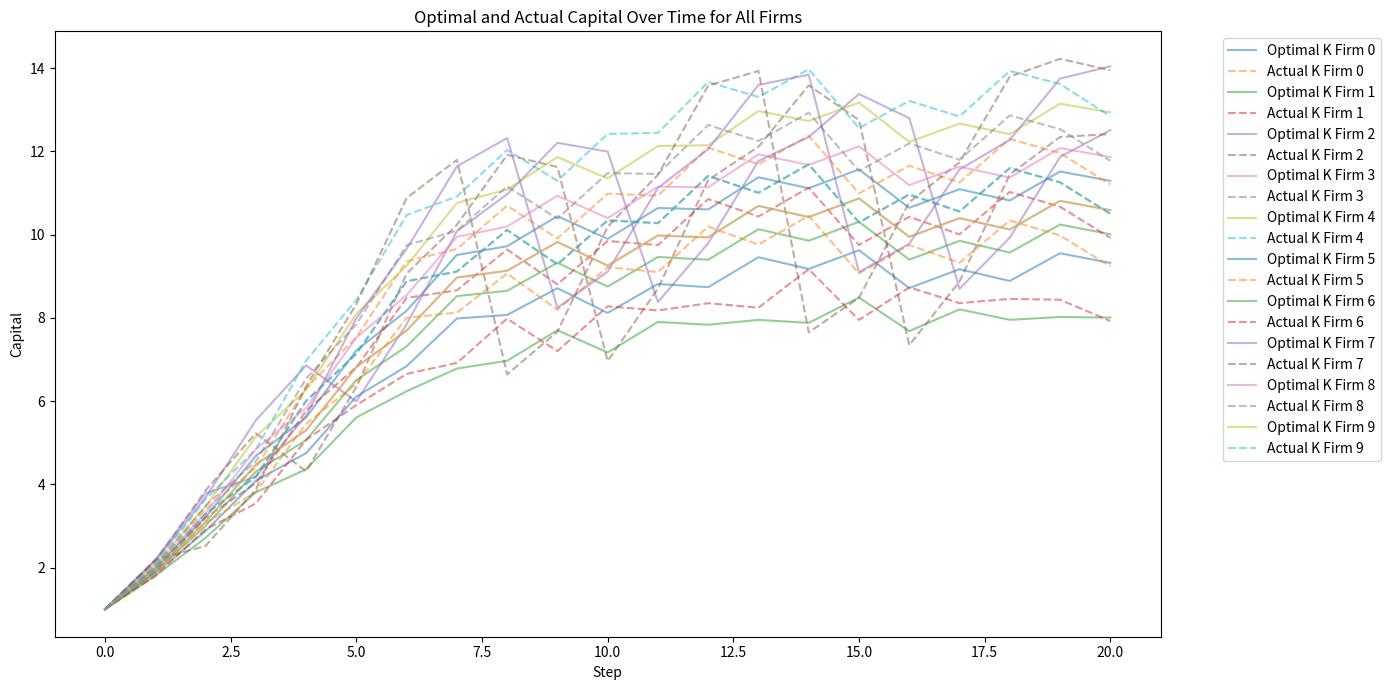
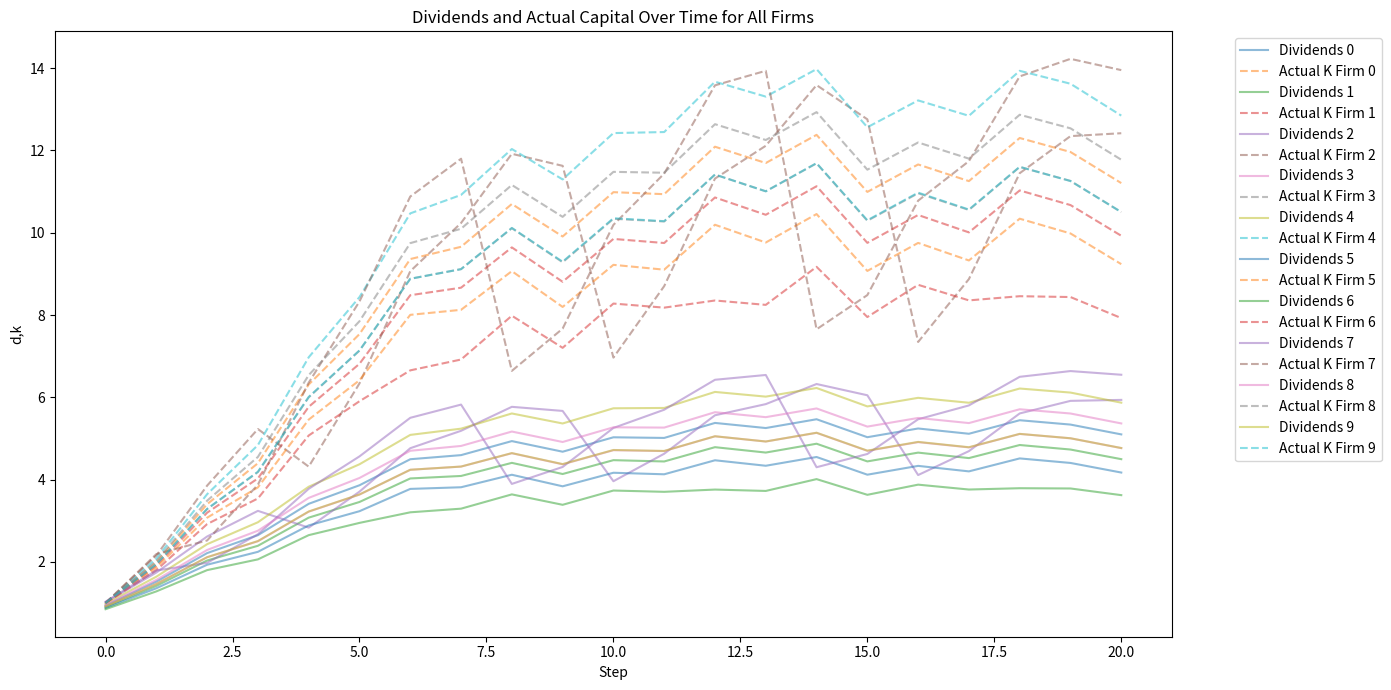
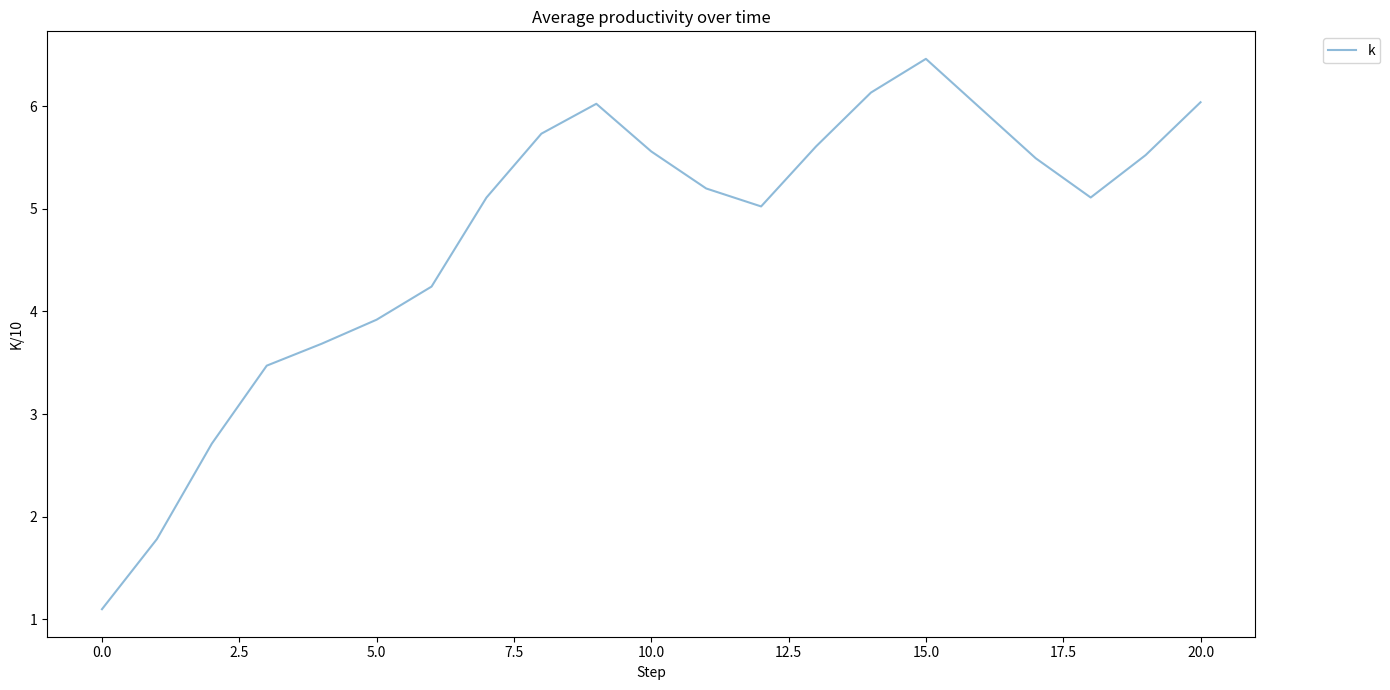

Python code for these plots, in order:
# Riccardo Dal Cero
# 16/01/23
# Simulate the cleansing effect model of the thesis
import math
import numpy as np
import matplotlib.pyplot as plt
import pandas as pd
from scipy.stats import truncnorm
import matplotlib.pyplot as plt


# Transtion function and policy function for capital and dividends
def transition_and_policy(k_0, Z, mu, alpha, beta, delta, R_f, l):
    k_1 = (
        (Z * mu * k_0**alpha * (1 - delta))
        / (l * R_f)
        * (alpha * beta)
        / (1 - l * alpha * beta)
    )
    d_0 = (
        (Z * mu * k_0**alpha * (1 - delta))
        / (l * R_f)
        * (1 - alpha * beta)
        / (1 - l * alpha * beta)
        * beta
    )
    k_hat = (
        (Z * mu * (1 - delta)) / (l * R_f) * (alpha * beta) / (1 - l * alpha * beta)
    ) ** (1 / (1 - alpha))
    return k_1, d_0, k_hat


def reinvest_capital_with_min_return_exit(k_path_act, d_path_opt, Z, t, R_f):
    # Calculate return on capital for each firm at time t
    return_on_capital = np.divide(d_path_opt, k_path_act)

    # Identify the firm with the lowest return on capital
    min_return_index = np.argmin(return_on_capital)

    # Check if the lowest return is below the risk-free rate
    if return_on_capital[min_return_index] < R_f:
        exit_indices = [min_return_index]  # Only the firm with the lowest return exits
    else:
        exit_indices = []  # No firm exits if all are above the risk-free rate

    exit_rate = len(exit_indices) / len(k_path_act) if exit_indices else 0

    for exit_index in exit_indices:
        # Amount of capital to be reinvested from the exiting firm
        reinvestment_amount = k_path_act[exit_index]

        # Find the firm with the lowest capital to determine the new firm's capital
        lowest_capital_index = np.argmin(k_path_act)
        new_firm_capital = k_path_act[lowest_capital_index]

        # Calculate total return on capital for reinvestment proportions
        total_return_on_capital = (
            np.sum(return_on_capital) - return_on_capital[exit_index]
        )

        # Calculate reinvestment proportions based on return on capital
        reinvestment_proportions = np.divide(return_on_capital, total_return_on_capital)
        reinvestment_proportions[exit_index] = (
            0  # The exiting firm gets no reinvestment
        )

        # Distribute the reinvestment according to the calculated proportions
        for i in range(len(k_path_act)):
            if i != exit_index:
                k_path_act[i] += reinvestment_amount * reinvestment_proportions[i]

        # Replace the exiting firm's capital with the new firm's capital
        k_path_act[exit_index] = new_firm_capital

    return k_path_act, exit_rate


def main():
    STEP = 20
    NFIRM = 10
    K0 = np.ones(NFIRM)

    # Define the parameters for the productivity
    meanZ, std_devZ, lowerZ, upperZ = 0.05, 0.1, 0.01, 0.2
    aZ, bZ = (lowerZ - meanZ) / std_devZ, (upperZ - meanZ) / std_devZ
    Z = truncnorm.rvs(aZ, bZ, loc=meanZ, scale=std_devZ, size=NFIRM) + 1

    # Define the parameters for the leverage
    meanL, std_devL, lowerL, upperL = 0.5, 0.02, 0.01, 2
    aL, bL = (lowerL - meanL) / std_devL, (upperL - meanL) / std_devL
    L = truncnorm.rvs(aL, bL, loc=meanL, scale=std_devL, size=NFIRM)

    # Simulate the path to steady state
    k_path_opt = [np.array(K0)]
    k_path_act = [np.array(K0)]
    d_path_act = []
    K_path = [np.sum(Z * np.array(K0) ** alpha)]
    exit_rate = [0]
    for t in range(STEP):
        k_next_step = []
        d_current_step = []
        if (t % 2 == 0) and (t != 0):
            k_exit, exit_r = reinvest_capital_with_min_return_exit(
                k_path_act[-1], d_path_act[-1], Z, t, R_f
            )
            k_path_act[-1] = k_exit
        for i in range(NFIRM):
            k_current = k_path_act[-1][i]  # Use the last known capital for each firm
            k_next, d_current, k_hat = transition_and_policy(
                k_current, Z[i], mu, alpha, beta, delta, R_f, L[i]
            )
            k_next_step.append(k_next)
            d_current_step.append(d_current)
        k_path_opt.append(np.array(k_next_step))

        # Apply business cycle effects before moving to the next step
        k_next_step_adjusted, K = distribute_effect(Z, np.array(k_next_step), t)
        exit_r = 0

        k_path_act.append(k_next_step_adjusted)
        K_path.append(K)
        exit_rate.append(exit_r)
        d_path_act.append(np.array(d_current_step))

    # only for dividends
    k_next_step = []
    d_current_step = []

    for i in range(NFIRM):
        k_current = k_path_act[-1][i]  # Use the last known capital for each firm
        k_next, d_current, k_hat = transition_and_policy(
            k_current, Z[i], mu, alpha, beta, delta, R_f, L[i]
        )
        # k_next_step.append(k_next)
        d_current_step.append(d_current)
    d_path_act.append(np.array(d_current_step))
    # k_path_opt.append(np.array(k_next_step))
    return k_path_opt, d_path_act, k_path_act, Z, K_path, exit_rate


def BC(K, t):
    """Business Cycle effect on capital."""
    return K * (1 + 0.1 * math.sin(t))


def calculate_diffs(Z, k, t):
    """Calculate the diffs for all firms."""
    k = k**alpha
    K = np.sum(Z * k)  # Element-wise multiplication
    K_bc = BC(K, t)
    diff = K_bc - K
    return diff, K_bc


def distribute_effect(Z, k, t):
    """Distribute the total effect of the business cycle inversely by productivity."""
    total_diff, K = calculate_diffs(Z, k, t)

    # Calculate proportional effects based on productivity (or some rule)
    proportions = Z / np.sum(
        Z
    )  # For simplicity, directly proportional to productivity here

    # You might want to adjust this to make it inversely proportional or follow another distribution rule

    # Calculate how much each firm's capital should be adjusted
    adjustment = (
        total_diff * proportions
    )  # This will be an array of adjustments for each firm

    # Adjust capital for each firm
    new_k = k - adjustment

    return new_k, K


mu = 1  # Since 1 - mu = 0.25
beta = 0.956
R_f = 1.04
delta = 0.07
alpha = 0.70

k_path_opt, d_path_act, k_path_act, Z, K, exit_rate = main()
k_path_opt = np.array(k_path_opt)
k_path_act = np.array(k_path_act)
d_path_act = np.array(d_path_act)
K = np.array(K)
exit_rate = np.array(exit_rate)

# Flatten the arrays to create a long format DataFrame
num_steps = len(k_path_opt)
num_firms = k_path_opt.shape[1]
steps = np.repeat(np.arange(num_steps), num_firms)
firms = np.tile(np.arange(num_firms), num_steps)
k_tot = np.repeat(K, num_firms)
exit_rate = np.repeat(exit_rate, num_firms)
# Prepare the data dictionary
data = {
    "Step": steps,
    "Firm": firms,
    "Optimal K": k_path_opt.flatten(),
    "Actual K": k_path_act.flatten(),
    "Dividends": d_path_act.flatten(),
    "Total Production": k_tot,
    "Exit Rate": exit_rate,
    "Average productivity": k_tot / 10,
}

# Create the DataFrame
df = pd.DataFrame(data)


# Set up the plot
plt.figure(figsize=(14, 7))

# Plot Optimal and Actual K for each firm
for firm_id in df["Firm"].unique():
    firm_data = df[df["Firm"] == firm_id]

    plt.plot(
        firm_data["Step"],
        firm_data["Optimal K"],
        label=f"Optimal K Firm {firm_id}",
        linestyle="-",
        alpha=0.5,
    )
    plt.plot(
        firm_data["Step"],
        firm_data["Actual K"],
        label=f"Actual K Firm {firm_id}",
        linestyle="--",
        alpha=0.5,
    )

plt.xlabel("Step")
plt.ylabel("Capital")
plt.title("Optimal and Actual Capital Over Time for All Firms")
plt.legend(bbox_to_anchor=(1.05, 1), loc="upper left")
plt.tight_layout()
plt.show()
# plt.savefig("in_out_market/literature/theory/main/OptimalK_noexit.png")
# Set up the plot for dividends
plt.figure(figsize=(14, 7))

# Plot Optimal and Actual K for each firm
for firm_id in df["Firm"].unique():
    firm_data = df[df["Firm"] == firm_id]

    plt.plot(
        firm_data["Step"],
        firm_data["Dividends"],
        label=f"Dividends {firm_id}",
        linestyle="-",
        alpha=0.5,
    )
    plt.plot(
        firm_data["Step"],
        firm_data["Actual K"],
        label=f"Actual K Firm {firm_id}",
        linestyle="--",
        alpha=0.5,
    )

plt.xlabel("Step")
plt.ylabel("d,k")
plt.title("Dividends and Actual Capital Over Time for All Firms")
plt.legend(bbox_to_anchor=(1.05, 1), loc="upper left")
plt.tight_layout()
# plt.savefig("in_out_market/literature/theory/main/div_cap_noexit.png")
# plt.show()

# Set up the plot for dividends
plt.figure(figsize=(14, 7))


# Plot Optimal and Actual K for each firm
for firm_id in df["Firm"].unique():
    firm_data = df[df["Firm"] == firm_id]

    plt.plot(
        firm_data["Step"],
        firm_data["Total Production"],
        label=f"K",
        linestyle="-",
        alpha=0.5,
    )

    break


plt.xlabel("Step")
plt.ylabel("Output")
plt.title("Overall output Over Time for All Firms")
plt.legend(bbox_to_anchor=(1.05, 1), loc="upper left")
plt.tight_layout()
# plt.show()
# plt.savefig("in_out_market/literature/theory/main/div_cap_noexit.png")
for firm_id in df["Firm"].unique():
    firm_data = df[df["Firm"] == firm_id]
    plt.plot(
        firm_data["Step"],
        firm_data["Exit Rate"],
        label=f"K",
        linestyle="-",
        alpha=0.5,
    )
    break
plt.xlabel("Step")
plt.ylabel("Exit rate")
plt.title("Exit rate over time")
plt.legend(bbox_to_anchor=(1.05, 1), loc="upper left")
plt.tight_layout()
# plt.show()
# plt.savefig('in_out_market/literature/theory/main/div_cap_noexit.png')
plt.clf()
for firm_id in df["Firm"].unique():
    firm_data = df[df["Firm"] == firm_id]
    plt.plot(
        firm_data["Step"],
        firm_data["Average productivity"],
        label=f"k",
        linestyle="-",
        alpha=0.5,
    )
    break
plt.xlabel("Step")
plt.ylabel("K/10")
plt.title("Average productivity over time")
plt.legend(bbox_to_anchor=(1.05, 1), loc="upper left")
plt.tight_layout()
plt.show()
# plt.savefig('in_out_market/literature/theory/main/Avg_producitity_noexit.png')
